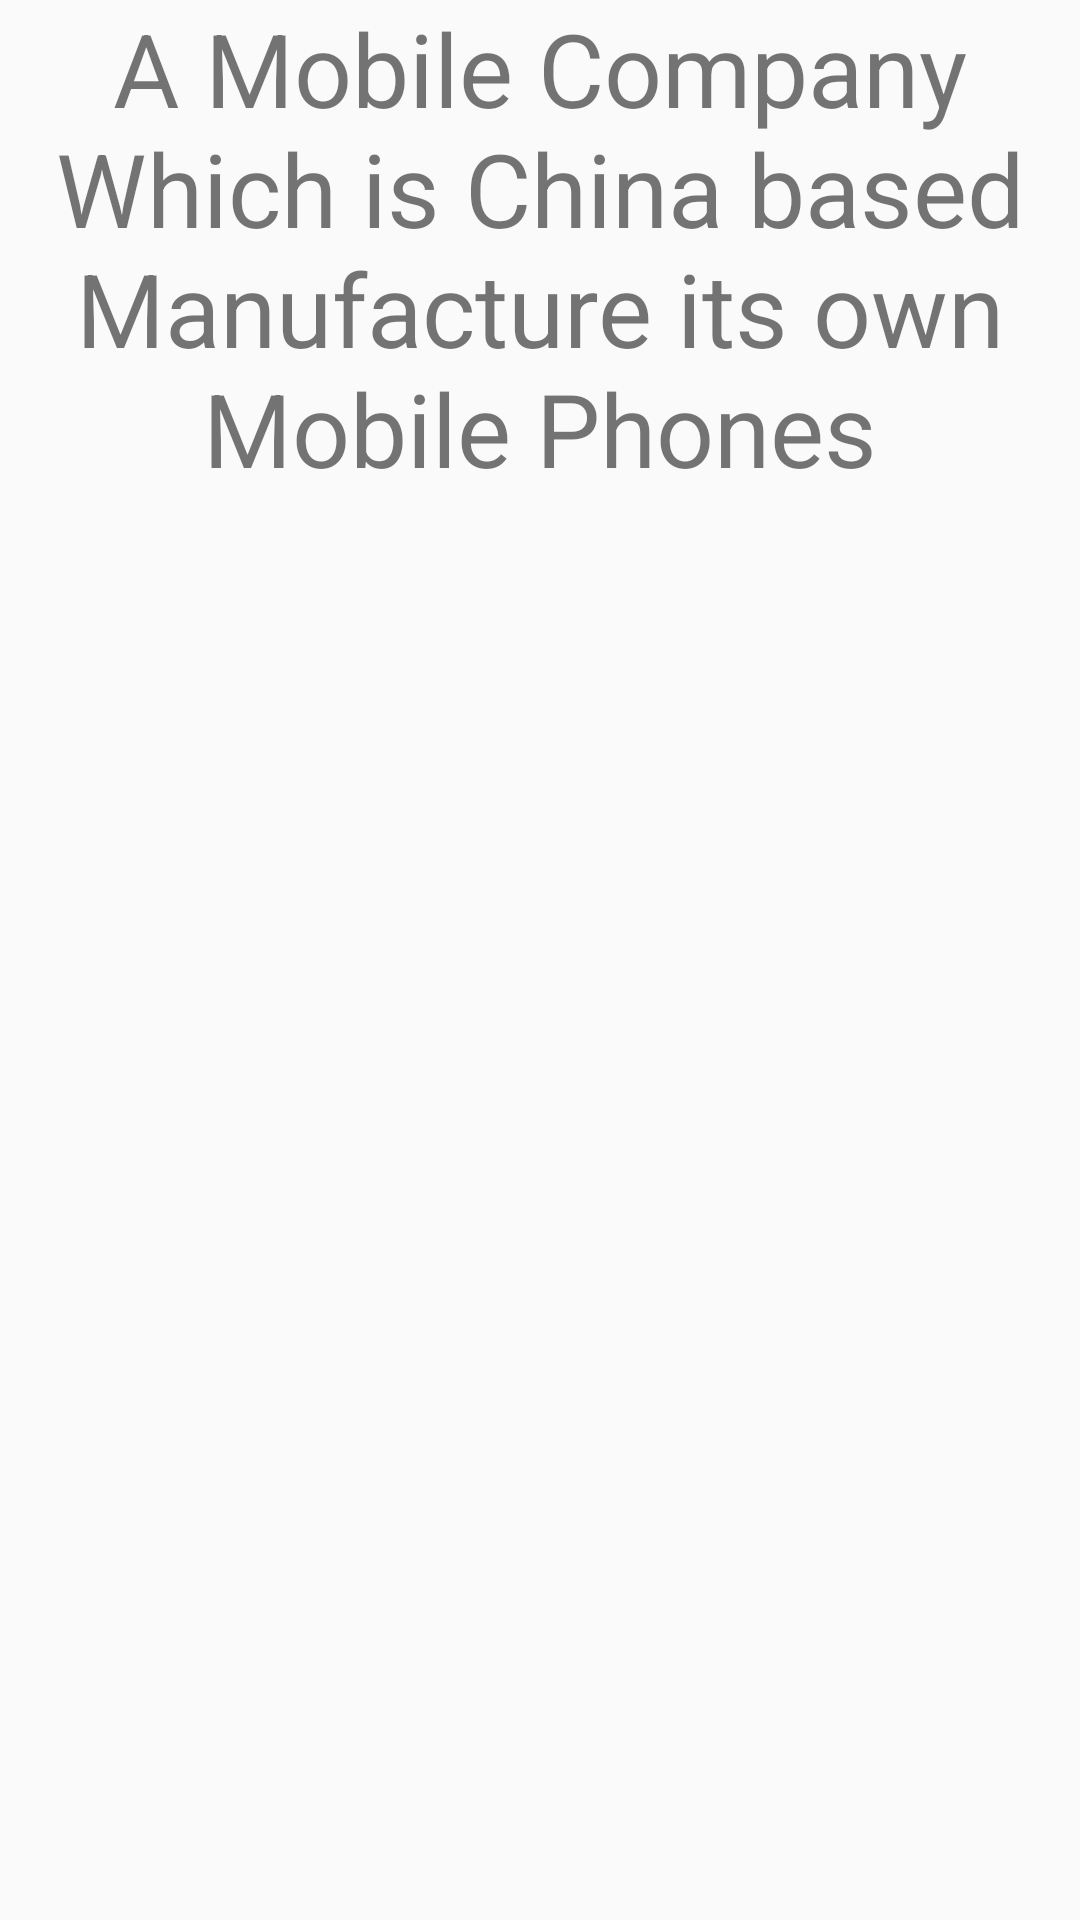

Reconstruct the res/layout file that produces this screen, plus the resources it refers to.
<!-- AndroidManifest.xml: application theme AppTheme -->
<!-- res/layout/about.xml -->
<?xml version="1.0" encoding="utf-8"?>
<LinearLayout xmlns:android="http://schemas.android.com/apk/res/android"
    android:orientation="vertical" android:layout_width="match_parent"
    android:layout_height="match_parent">
    <TextView
        android:layout_width="wrap_content"
        android:layout_height="wrap_content"
        android:text="A Mobile Company Which is China based
                        Manufacture its own Mobile Phones"
        android:textSize="34dp"
        android:textAlignment="center"
       />
</LinearLayout>
<!-- resources referenced by this layout -->
<resources>
  <style name="AppTheme" parent="Theme.AppCompat.Light.DarkActionBar">
          
          <item name="colorPrimary">@color/colorPrimary</item>
          <item name="colorPrimaryDark">@color/colorPrimaryDark</item>
          <item name="colorAccent">@color/colorAccent</item>
      </style>
  <color name="colorPrimary">#3E9B3F</color>
  <color name="colorPrimaryDark">#145504</color>
  <color name="colorAccent">#D81B60</color>
</resources>
